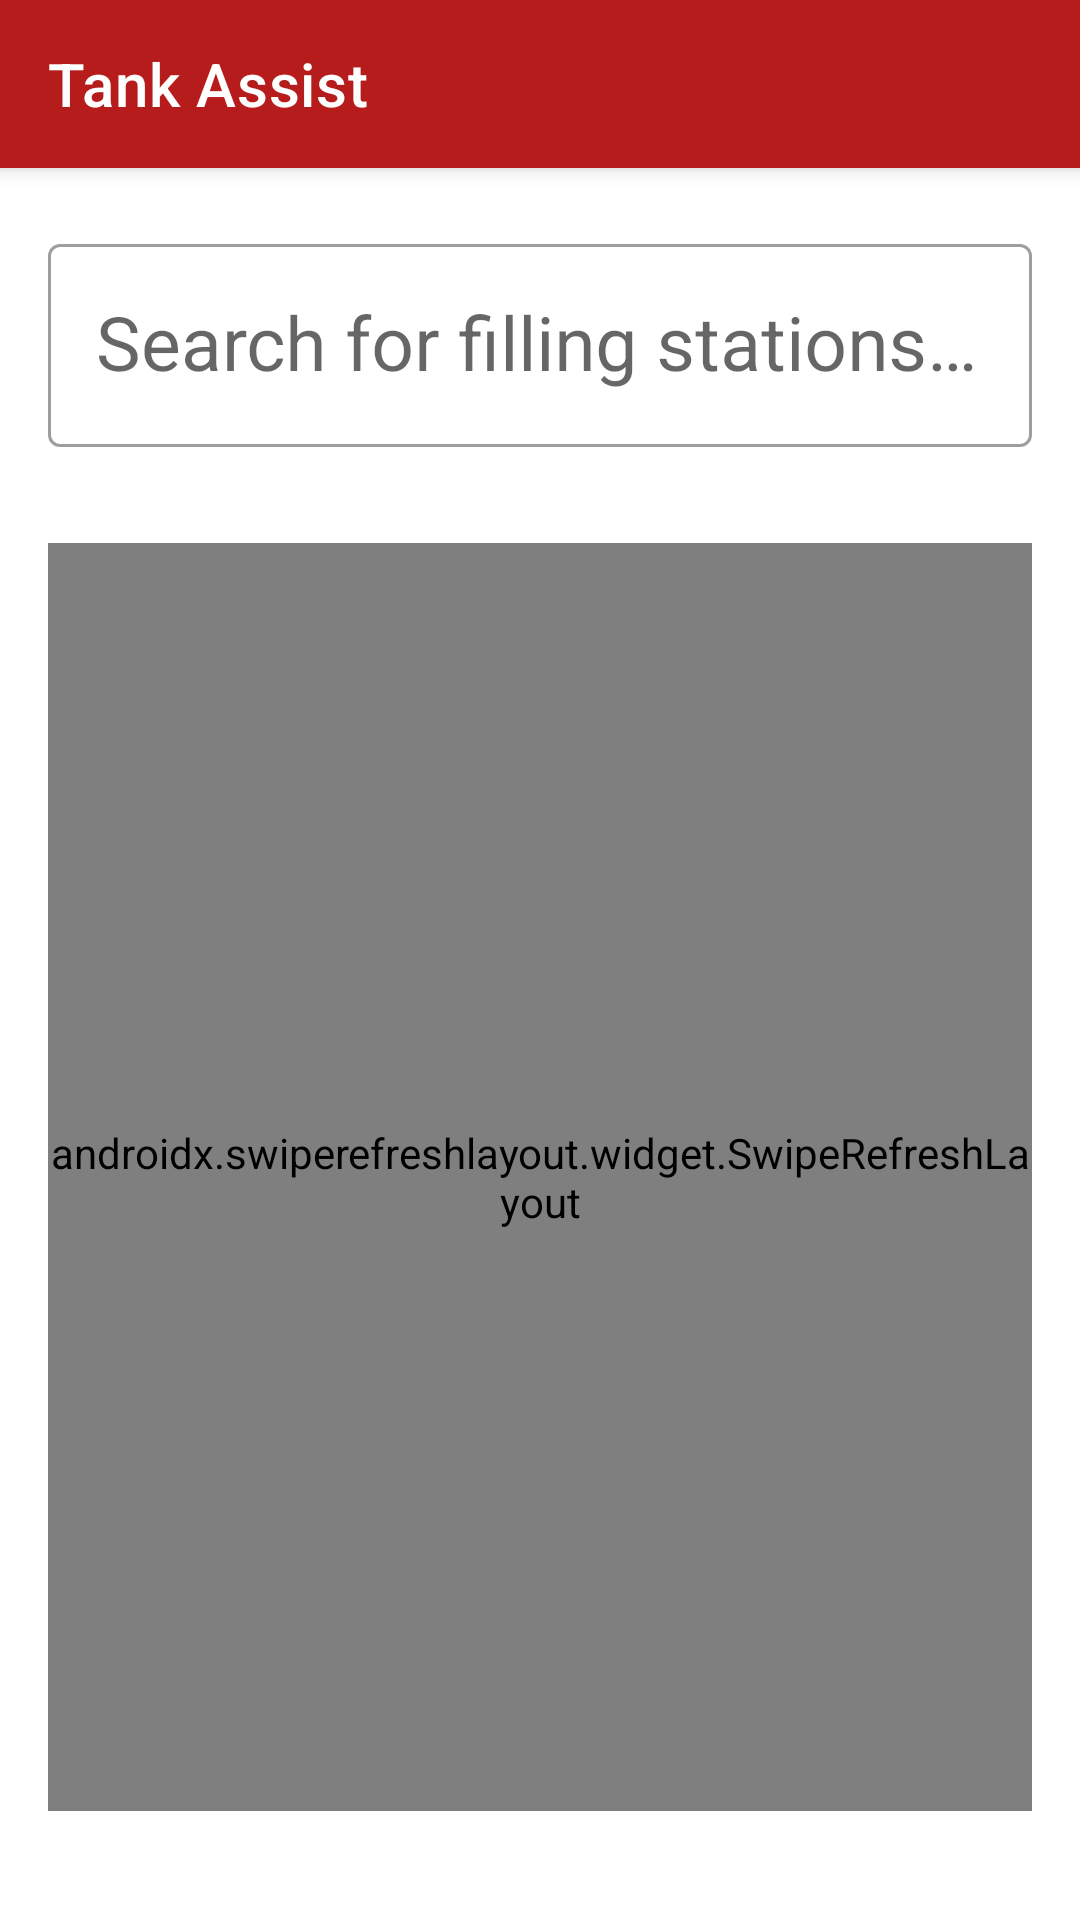

Reconstruct the res/layout file that produces this screen, plus the resources it refers to.
<!-- AndroidManifest.xml: application theme Theme.TankAssist.NoActionBar -->
<!-- res/layout/activity_main.xml -->
<?xml version="1.0" encoding="utf-8"?>
<androidx.coordinatorlayout.widget.CoordinatorLayout xmlns:android="http://schemas.android.com/apk/res/android"
    xmlns:app="http://schemas.android.com/apk/res-auto"
    xmlns:tools="http://schemas.android.com/tools"
    android:layout_width="match_parent"
    android:layout_height="match_parent"
    tools:context=".MainActivity">

    <com.google.android.material.appbar.AppBarLayout
        android:layout_width="match_parent"
        android:layout_height="wrap_content">

        <com.google.android.material.appbar.MaterialToolbar
            android:id="@+id/app_bar"
            style="@style/Widget.MaterialComponents.Toolbar.Primary"
            android:layout_width="match_parent"
            android:layout_height="?attr/actionBarSize"
            app:title="@string/app_name" />

    </com.google.android.material.appbar.AppBarLayout>

    <androidx.constraintlayout.widget.ConstraintLayout
        android:layout_width="match_parent"
        android:layout_height="match_parent"
        app:layout_behavior="@string/appbar_scrolling_view_behavior"
        >

        <com.google.android.material.textfield.TextInputLayout
            android:id="@+id/search_container"
            style="@style/Widget.MaterialComponents.TextInputLayout.OutlinedBox"
            android:layout_width="0dp"
            android:layout_height="wrap_content"
            android:layout_marginStart="@dimen/default_margin"
            android:layout_marginEnd="@dimen/default_margin"
            android:layout_marginTop="@dimen/default_margin"
            android:layout_marginBottom="@dimen/gutter"
            android:hint="@string/search_placeholder"
            app:endIconMode="clear_text"
            app:layout_constraintBottom_toTopOf="@id/current_location"
            app:layout_constraintEnd_toEndOf="parent"
            app:layout_constraintHorizontal_bias="0.5"
            app:layout_constraintStart_toStartOf="parent"
            app:layout_constraintTop_toTopOf="parent"
            app:startIconContentDescription="@string/description_location"
            app:startIconDrawable="@drawable/ic_baseline_my_location_24">

            <com.google.android.material.textfield.TextInputEditText
                android:id="@+id/search"
                style="@style/Widget.MaterialComponents.TextInputLayout.OutlinedBox"
                android:layout_width="match_parent"
                android:layout_height="wrap_content"
                android:autofillHints="postalAddress"
                android:imeOptions="actionSearch"
                android:inputType="textPostalAddress"
                android:importantForAutofill="no"
                android:textSize="25sp"
                />
        </com.google.android.material.textfield.TextInputLayout>

        <com.google.android.material.textview.MaterialTextView
            android:id="@+id/current_location"
            android:layout_width="0dp"
            android:layout_height="wrap_content"
            android:layout_weight="1"
            android:layout_marginBottom="@dimen/gutter"
            android:text=""
            android:textAppearance="@style/TextAppearance.MaterialComponents.Caption"
            app:layout_constraintBottom_toTopOf="@+id/swipe_refresh"
            app:layout_constraintEnd_toStartOf="@+id/progress_updating"
            app:layout_constraintStart_toStartOf="@+id/search_container"
            app:layout_constraintTop_toBottomOf="@+id/search_container" />

        <com.google.android.material.progressindicator.CircularProgressIndicator
            android:id="@+id/progress_updating"
            android:layout_width="wrap_content"
            android:layout_height="wrap_content"
            android:layout_weight="1"
            android:layout_marginBottom="@dimen/gutter"
            android:indeterminate="true"
            android:contentDescription="@string/progress_location"
            android:visibility="invisible"
            app:indicatorSize="20dp"
            app:layout_constraintBottom_toTopOf="@+id/swipe_refresh"
            app:layout_constraintEnd_toEndOf="@+id/search_container"
            app:layout_constraintStart_toEndOf="@+id/current_location"
            app:layout_constraintTop_toBottomOf="@+id/search_container"
            />

        <androidx.swiperefreshlayout.widget.SwipeRefreshLayout
            android:id="@+id/swipe_refresh"
            android:layout_width="match_parent"
            android:layout_height="0dp"
            android:layout_marginStart="@dimen/default_margin"
            android:layout_marginEnd="@dimen/default_margin"
            android:layout_marginBottom="@dimen/gutter"

            app:layout_constraintBottom_toTopOf="@+id/last_update"
            app:layout_constraintEnd_toEndOf="parent"
            app:layout_constraintStart_toStartOf="parent"
            app:layout_constraintTop_toBottomOf="@+id/progress_updating"
            >
            <androidx.recyclerview.widget.RecyclerView
                android:id="@+id/stations"
                android:layout_width="match_parent"
                android:layout_height="match_parent"
                android:scrollbars="vertical"
                 />
        </androidx.swiperefreshlayout.widget.SwipeRefreshLayout>

        <com.google.android.material.textview.MaterialTextView
            android:id="@+id/last_update"
            android:layout_width="0dp"
            android:layout_height="wrap_content"
            android:layout_weight="1"
            android:layout_marginBottom="@dimen/default_margin"
            android:text=""
            android:textAppearance="@style/TextAppearance.MaterialComponents.Caption"
            android:textAlignment="textEnd"
            android:textStyle="italic"
            app:layout_constraintEnd_toEndOf="@+id/swipe_refresh"
            app:layout_constraintStart_toStartOf="@+id/swipe_refresh"
            app:layout_constraintTop_toBottomOf="@+id/swipe_refresh"
            app:layout_constraintBottom_toBottomOf="parent"
        />
    </androidx.constraintlayout.widget.ConstraintLayout>
</androidx.coordinatorlayout.widget.CoordinatorLayout>
<!-- resources referenced by this layout -->
<resources>
  <dimen name="default_margin">16dp</dimen>
  <dimen name="gutter">4dp</dimen>
  <string name="app_name">Tank Assist</string>
  <string name="description_location">My location</string>
  <string name="progress_location">Determining location…</string>
  <string name="search_placeholder">Search for filling stations…</string>
  <style name="Theme.TankAssist.NoActionBar" parent="Theme.TankAssist">
          <item name="windowActionBar">false</item>
          <item name="windowNoTitle">true</item>
      </style>
  <style name="Theme.TankAssist" parent="Theme.MaterialComponents.DayNight">
          
          <item name="colorPrimary">@color/red_900</item>
          <item name="colorPrimaryVariant">@color/red_900_dark</item>
          <item name="colorOnPrimary">@color/white</item>
          
          <item name="colorSecondary">@color/green_700</item>
          <item name="colorSecondaryVariant">@color/green_700_dark</item>
          <item name="colorOnSecondary">@color/black</item>
          
          <item name="android:statusBarColor" tools:targetApi="l">?attr/colorPrimaryVariant</item>
          
      </style>
  <color name="red_900">#FFB71C1C</color>
  <color name="red_900_dark">#FF7f0000</color>
  <color name="white">#FFFFFFFF</color>
  <color name="green_700">#388E3C</color>
  <color name="green_700_dark">#00600f</color>
  <color name="black">#FF000000</color>
</resources>
